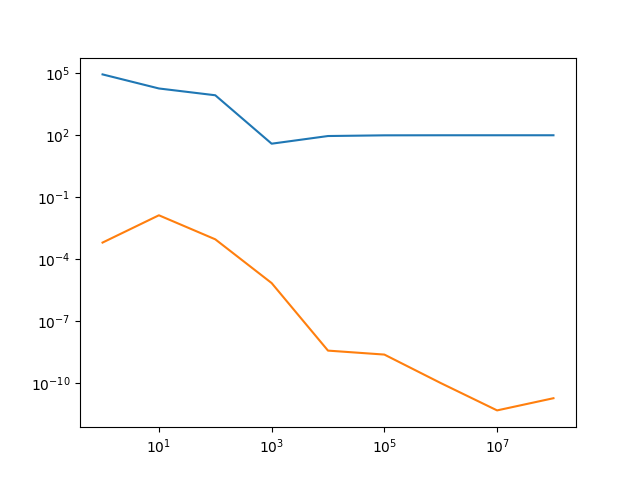

The data file committed next to this chart (first rows):
x, y, z
1.00000e+00, 8.87107e+04, 6.32632e-04
1.00000e+01, 1.84572e+04, 1.32860e-02
1.00000e+02, 8.65666e+03, 9.10975e-04
1.00000e+03, 3.90262e+01, 6.92261e-06
1.00000e+04, 9.17753e+01, 3.69946e-09
1.00000e+05, 9.91481e+01, 2.37859e-09
1.00000e+06, 9.98907e+01, 9.92642e-11
1.00000e+07, 9.99652e+01, 4.69940e-12
1.00000e+08, 9.99727e+01, 1.82947e-11
